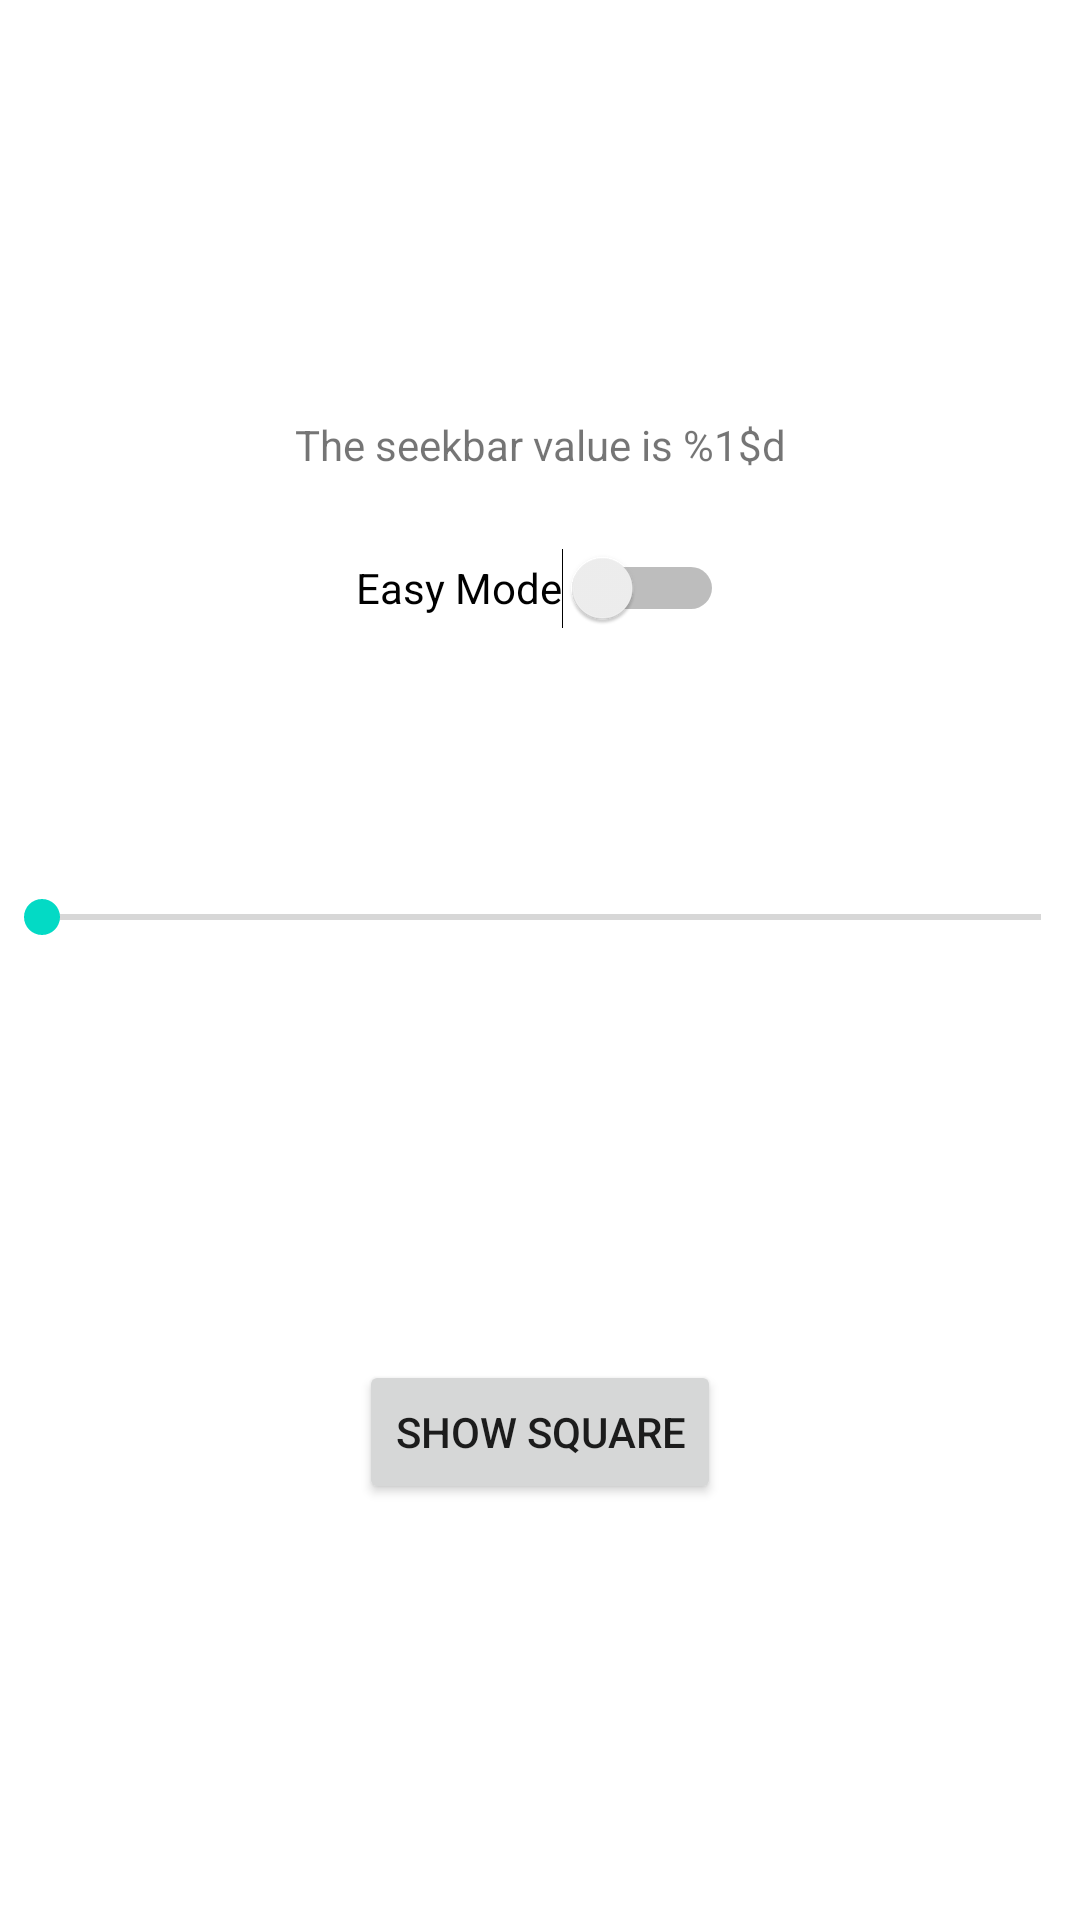

The Android layout XML behind this screen, and the referenced resources:
<!-- AndroidManifest.xml: application theme Theme.LandscapeLayout -->
<!-- res/layout/activity_main.xml -->
<?xml version="1.0" encoding="utf-8"?>
<androidx.constraintlayout.widget.ConstraintLayout xmlns:android="http://schemas.android.com/apk/res/android"
    xmlns:app="http://schemas.android.com/apk/res-auto"
    xmlns:tools="http://schemas.android.com/tools"
    android:layout_width="match_parent"
    android:layout_height="match_parent"
    tools:context=".MainActivity">

    <TextView
        android:id="@+id/seek_bar_label"
        android:layout_width="wrap_content"
        android:layout_height="wrap_content"
        android:text="@string/seekbar_value_message"
        app:layout_constraintBottom_toTopOf="@+id/seek_bar"
        app:layout_constraintEnd_toEndOf="parent"
        app:layout_constraintHorizontal_bias="0.5"
        app:layout_constraintStart_toStartOf="parent"
        app:layout_constraintTop_toTopOf="parent" />

    <SeekBar
        android:id="@+id/seek_bar"
        android:layout_width="365dp"
        android:layout_height="wrap_content"
        android:max="100"
        app:layout_constraintBottom_toTopOf="@+id/show_square_button"
        app:layout_constraintEnd_toEndOf="parent"
        app:layout_constraintStart_toStartOf="parent"
        app:layout_constraintTop_toBottomOf="@+id/seek_bar_label"
        app:layout_constraintWidth_percent="0.5" />

    <Button
        android:id="@+id/show_square_button"
        android:layout_width="wrap_content"
        android:layout_height="wrap_content"
        android:text="@string/show_square_button"
        app:layout_constraintBottom_toBottomOf="parent"
        app:layout_constraintEnd_toEndOf="parent"
        app:layout_constraintStart_toStartOf="parent"
        app:layout_constraintTop_toBottomOf="@+id/seek_bar" />

    <Switch
        android:id="@+id/easyModeSwitch"
        android:layout_width="wrap_content"
        android:layout_height="wrap_content"
        android:layout_marginBottom="62dp"
        android:minHeight="48dp"
        android:text="@string/easy_mode_label"
        app:layout_constraintBottom_toTopOf="@+id/seek_bar"
        app:layout_constraintEnd_toEndOf="parent"
        app:layout_constraintStart_toStartOf="parent"
        app:layout_constraintTop_toBottomOf="@+id/seek_bar_label" />

</androidx.constraintlayout.widget.ConstraintLayout>
<!-- resources referenced by this layout -->
<resources>
  <string name="easy_mode_label">Easy Mode</string>
  <string name="seekbar_value_message">The seekbar value is %1$d</string>
  <string name="show_square_button">Show Square</string>
  <style name="Theme.LandscapeLayout" parent="Theme.MaterialComponents.DayNight.DarkActionBar">
          
          <item name="colorPrimary">@color/purple_500</item>
          <item name="colorPrimaryVariant">@color/purple_700</item>
          <item name="colorOnPrimary">@color/white</item>
          
          <item name="colorSecondary">@color/teal_200</item>
          <item name="colorSecondaryVariant">@color/teal_700</item>
          <item name="colorOnSecondary">@color/black</item>
          
          <item name="android:statusBarColor">?attr/colorPrimaryVariant</item>
          
      </style>
  <color name="purple_500">#FF6200EE</color>
  <color name="purple_700">#FF3700B3</color>
  <color name="white">#FFFFFFFF</color>
  <color name="teal_200">#FF03DAC5</color>
  <color name="teal_700">#FF018786</color>
  <color name="black">#FF000000</color>
</resources>
